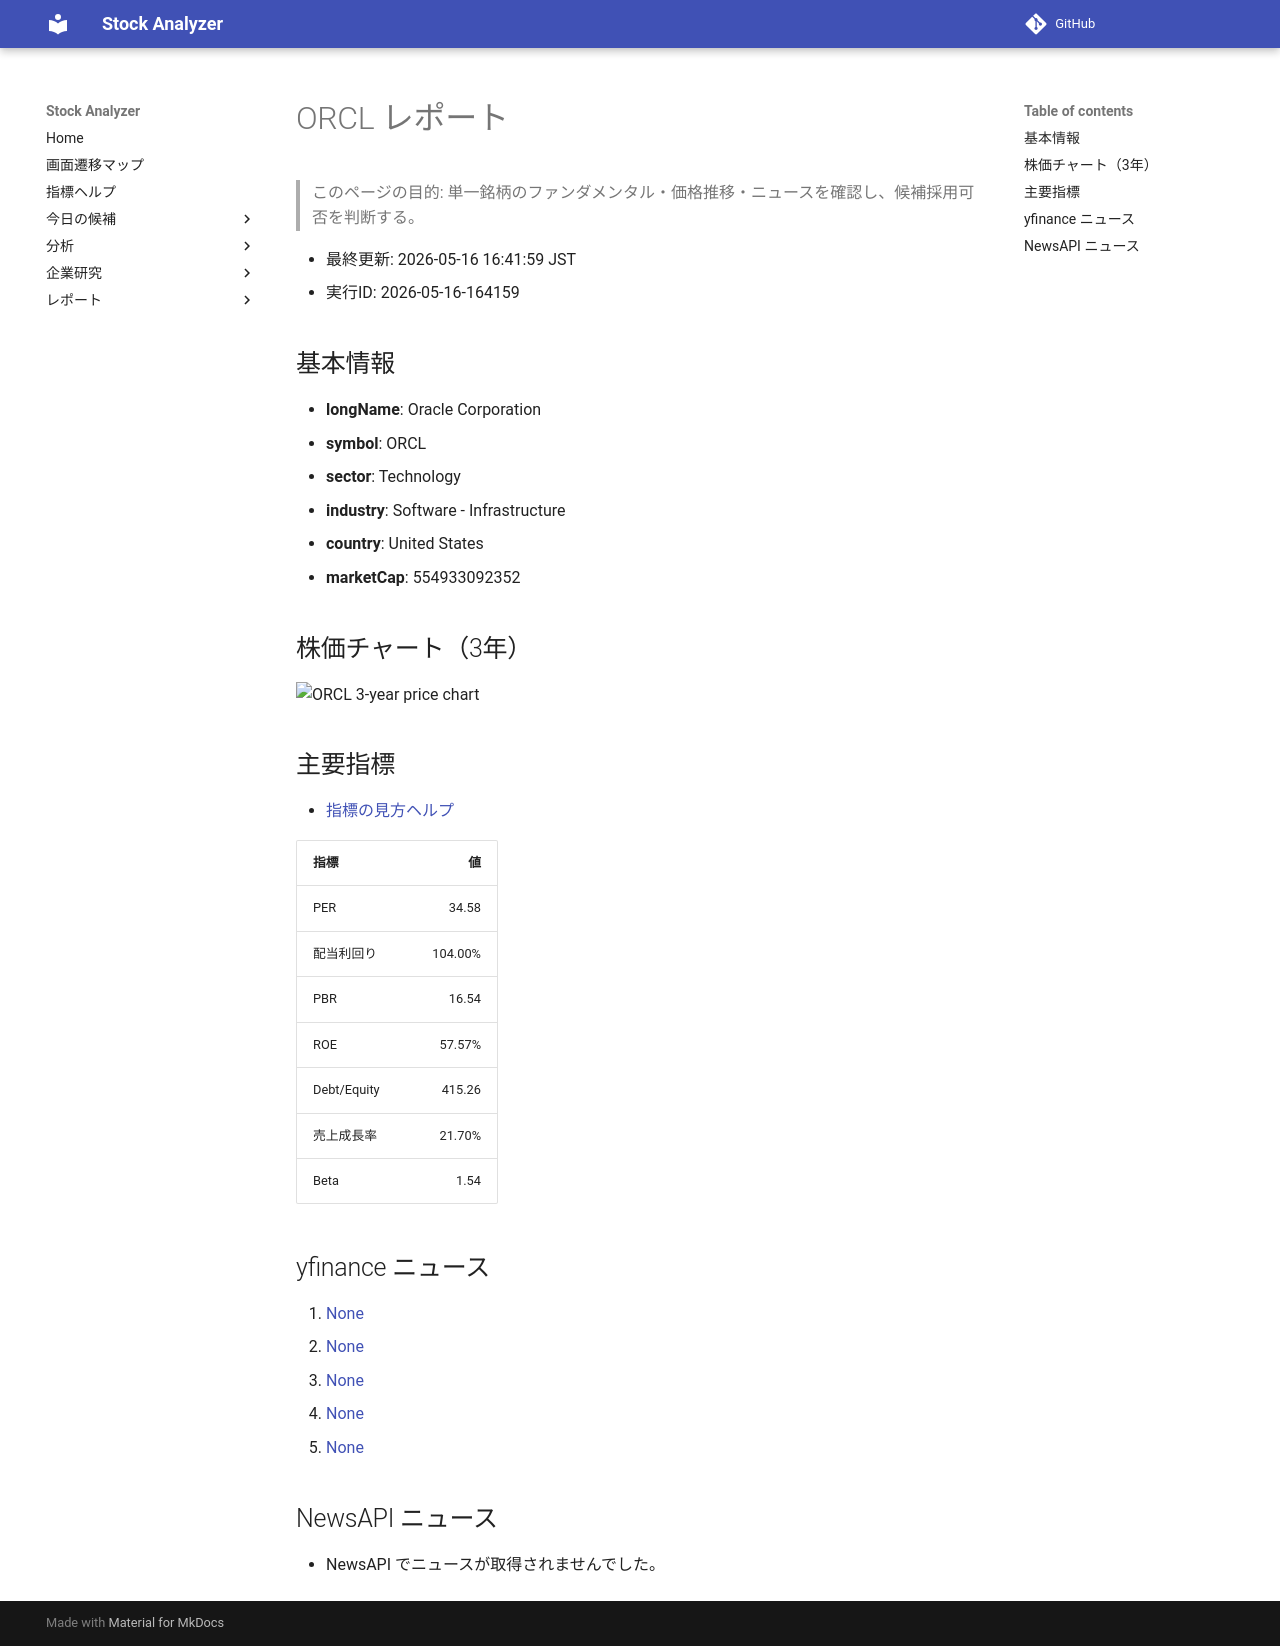

repository: Yumi-note/Making-APP · page: stocks/2026-05-16/164159/ORCL/index.html · generator: mkdocs

# ORCL レポート

> このページの目的: 単一銘柄のファンダメンタル・価格推移・ニュースを確認し、候補採用可否を判断する。

- 最終更新: 2026-05-16 16:41:59 JST
- 実行ID: 2026-05-16-164159

## 基本情報

- **longName**: Oracle Corporation
- **symbol**: ORCL
- **sector**: Technology
- **industry**: Software - Infrastructure
- **country**: United States
- **marketCap**: 554933092352

## 株価チャート（3年）

![ORCL 3-year price chart](ORCL_3y.png)

## 主要指標

- [指標の見方ヘルプ](../../../../indicators.md)

| 指標 | 値 |
|---|---:|
| PER | 34.58 |
| 配当利回り | 104.00% |
| PBR | 16.54 |
| ROE | 57.57% |
| Debt/Equity | 415.26 |
| 売上成長率 | 21.70% |
| Beta | 1.54 |

## yfinance ニュース

1. [None](None)
2. [None](None)
3. [None](None)
4. [None](None)
5. [None](None)

## NewsAPI ニュース

- NewsAPI でニュースが取得されませんでした。
